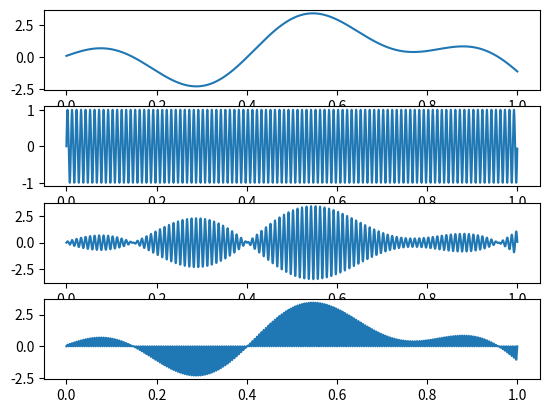

Recreate this plot in Python.
from matplotlib import pyplot as plt
import numpy as np

t=np.arange(0,1,0.0001)
sig=np.sin(4*t)-2*np.sin(7*t-0.01)+1.5*np.sin(15*t+0.05)
plt.subplot(411)
plt.plot(t,sig)

carrier=np.sin(2*np.pi*100*t) # 반송파
plt.subplot(412)
plt.plot(t,carrier)

am_sig=sig*carrier # 송신신호 , AM신호 = 신호 * 반송파
plt.subplot(413)
plt.plot(t,am_sig)

dem_am=am_sig*carrier # 원래신호 = am * 반송파
plt.subplot(414)
plt.plot(t,dem_am)

plt.show()







